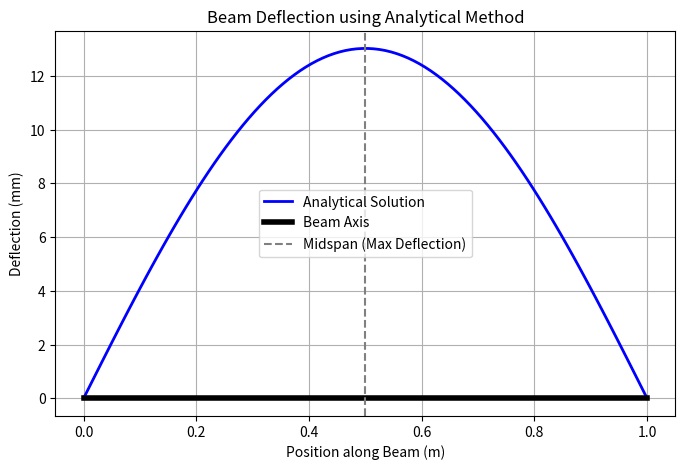

Python code for this plot:
import numpy as np
import matplotlib.pyplot as plt
import pandas as pd

# Beam Parameters
L = 1.0  # Length of beam (m)
q = 1.0  # UDL in N/m
E = 1.0  # Elastic modulus in Pa
I = 1.0  # Moment of inertia in m^4

# Function for Deflection
def deflection(x, L, q, E, I):
    return -(1 / (E * I)) * ((q * L * x**3) / 12 - (q * x**4) / 24 - (q * L**3 * x) / 24)

# Compute Deflection
x_values = np.linspace(0, L, 100)
y_values = deflection(x_values, L, q, E, I)*1000  # Convert to mm

# Save Results
df_deflection = pd.DataFrame({"Position (m)": x_values, "Deflection (mm)": y_values})
df_deflection.to_csv("analytical_def.csv", index=False)

# Print Maximum Deflection
print(f"Maximum deflection (mm): {np.max(y_values):.4f}")

# Plot Deflection Curve
plt.figure(figsize=(8, 5))
plt.plot(x_values, y_values, label="Analytical Solution", color="b", linewidth=2)
# Highlight the beam axis in bold
plt.plot([0, L], [0, 0], color="black", linewidth=4, label="Beam Axis")
plt.axvline(L/2, linestyle="dashed", color="gray", label="Midspan (Max Deflection)")
plt.xlabel("Position along Beam (m)")
plt.ylabel("Deflection (mm)")
plt.title("Beam Deflection using Analytical Method")
plt.legend()
plt.grid(True)
plt.show()